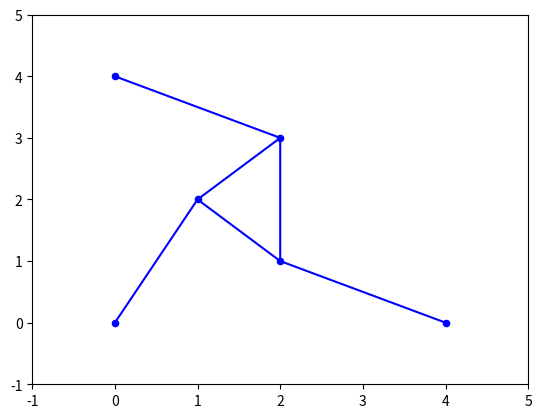

Write the Python code that produced this figure.
# importing the required module
import matplotlib.pyplot as plt

#Þríhyrningurinn
plt.plot([1,2,2,1], [2,1,3,2], color='b')
plt.ylim(-1,5)
plt.xlim(-1,5)

#Línurnar útfrá þríhyrningnum
plt.plot([0,2], [4,3], color='b')
plt.plot([1,0], [2,0], color='b')
plt.plot([2,4], [1,0], color='b')

# plotta punktana í þríhyrningnum
plt.scatter(1, 2, c='b', s=20)
plt.scatter(2, 1, c='b', s=20)
plt.scatter(2, 3, c='b', s=20)

# plotta punktana í þríhyrningnum
plt.scatter(4, 0, c='b', s=20)
plt.scatter(0, 0, c='b', s=20)
plt.scatter(0, 4, c='b', s=20)

# function to show the plot
plt.show()
